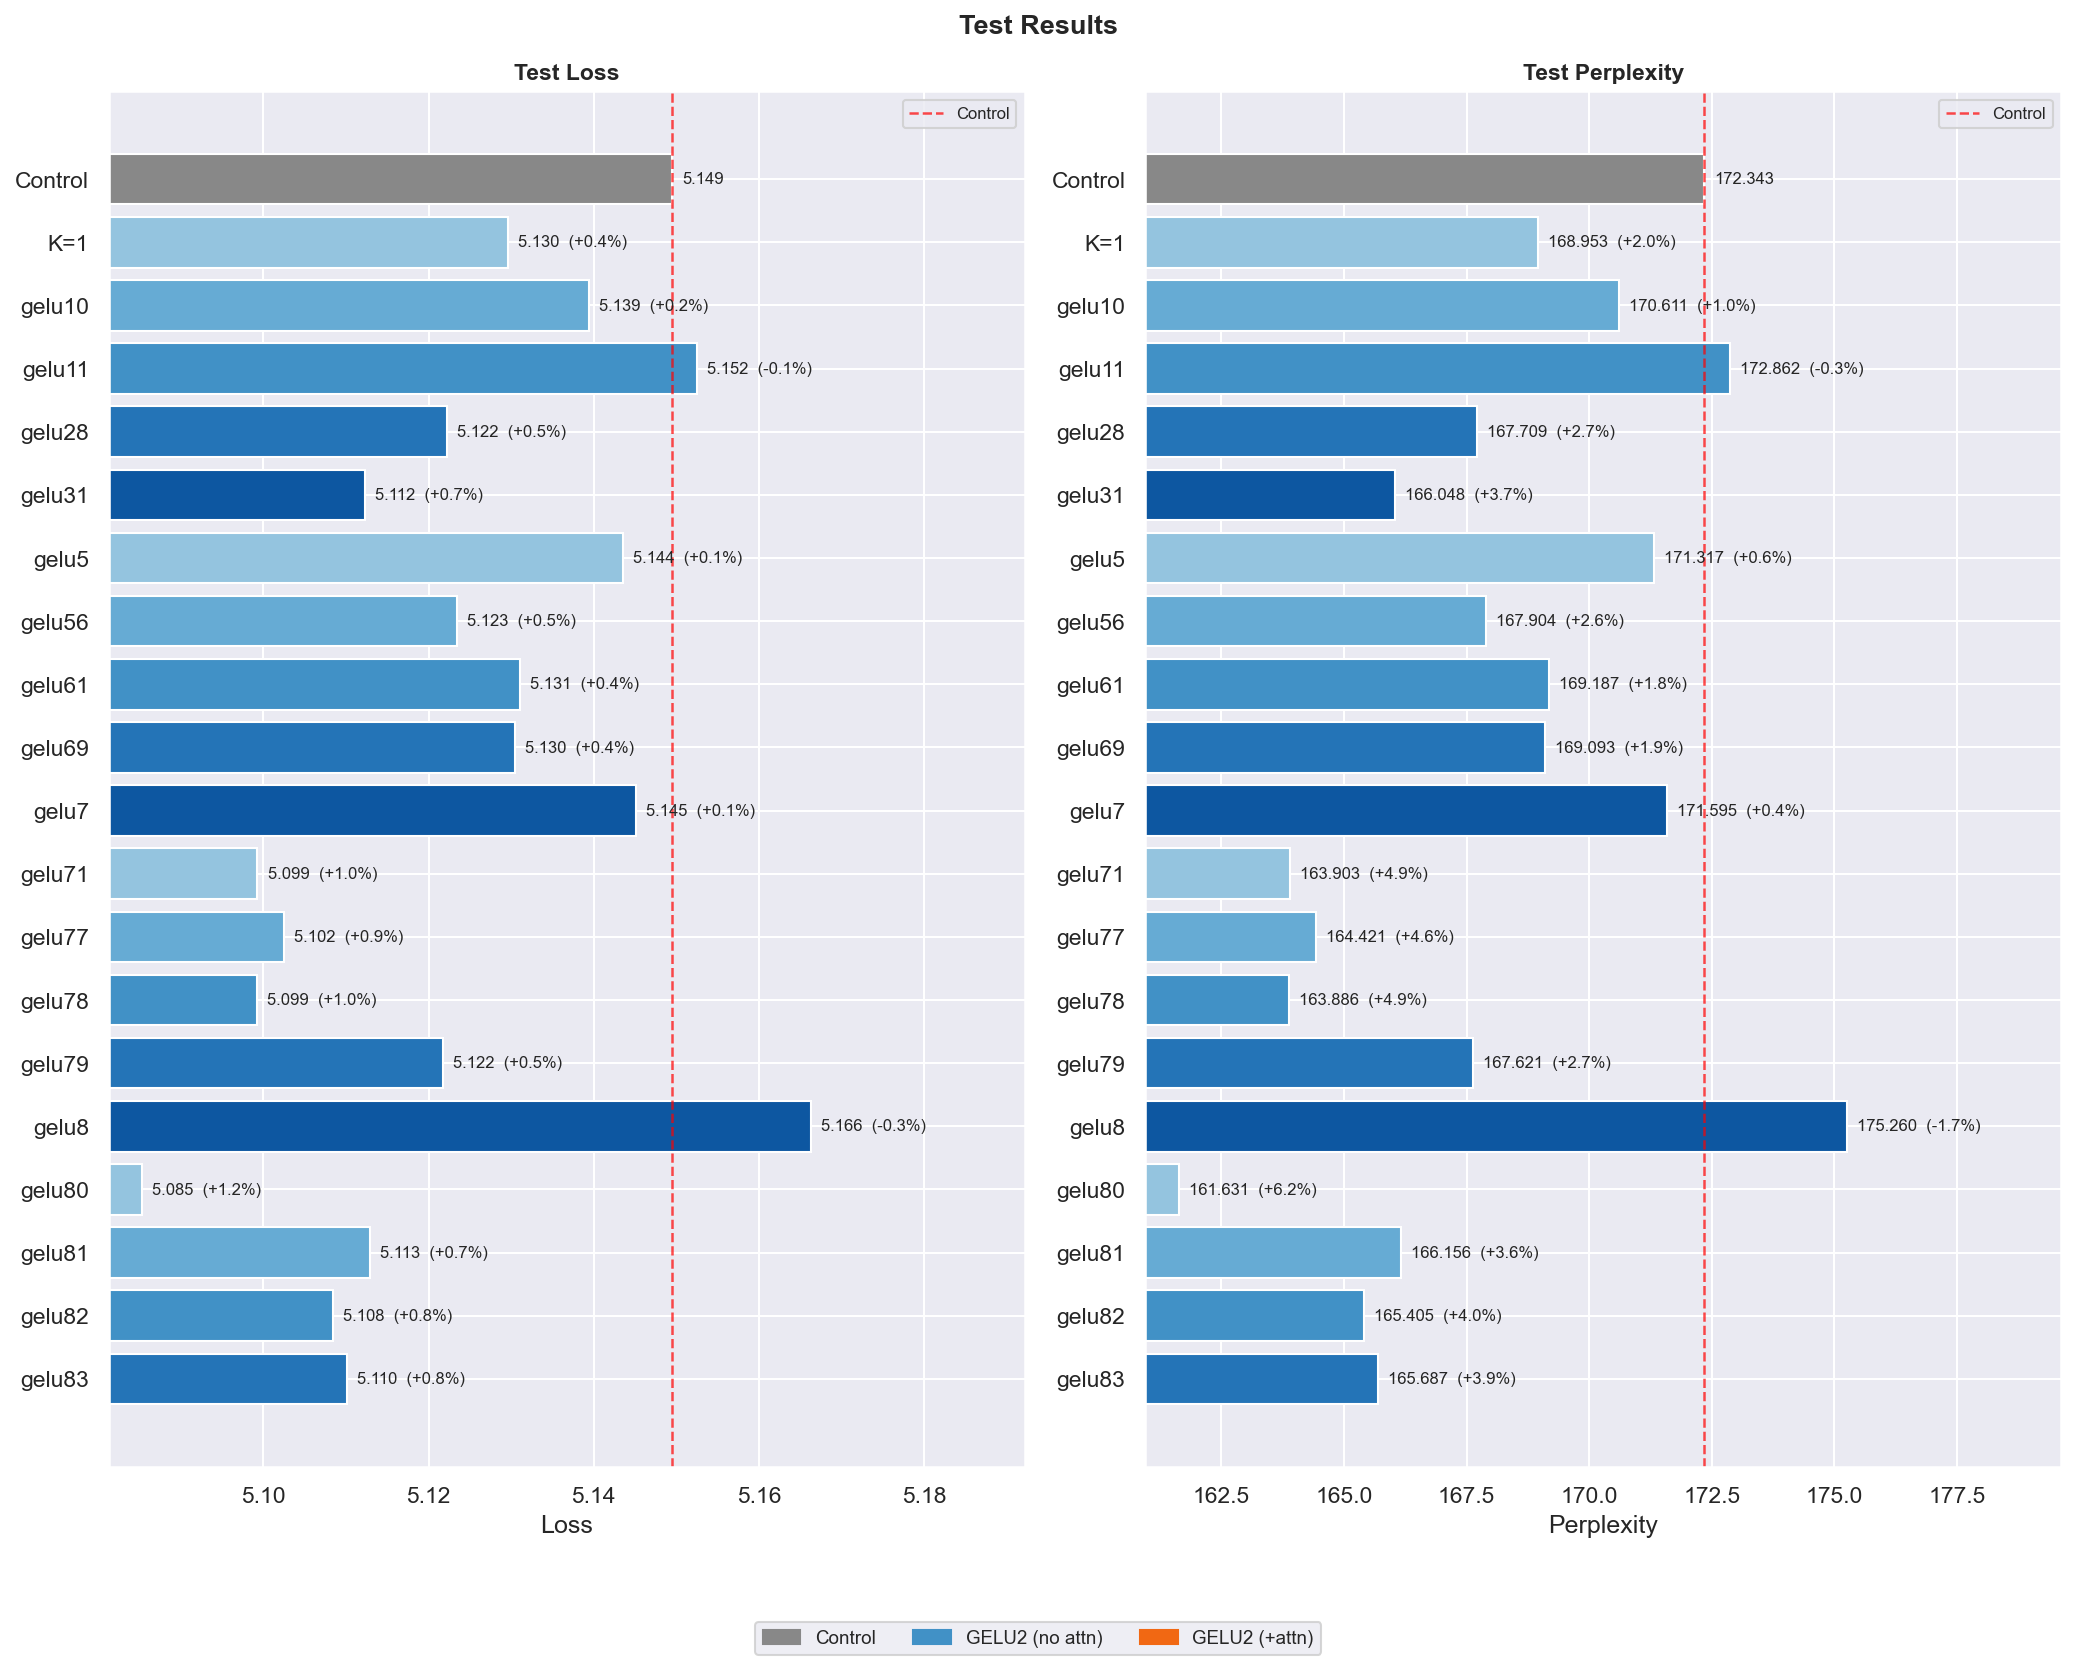

Source data for this figure (header and first rows):
experiment, label, test_loss, test_ppl, ppl_delta, loss_delta, ppl_improv%, loss_improv%
control, Control, 5.149, 172.3, 0.0, 0.0, -0.0, -0.0
gelu2_k1, K=1, 5.13, 169, -3.39, -0.01987, 1.967, 0.3858
gelu10, gelu10, 5.139, 170.6, -1.733, -0.0101, 1.005, 0.1962
gelu11, gelu11, 5.152, 172.9, 0.5183, 0.003003, -0.3007, -0.05831
gelu28, gelu28, 5.122, 167.7, -4.635, -0.02726, 2.689, 0.5294
gelu31, gelu31, 5.112, 166, -6.295, -0.03721, 3.653, 0.7226
gelu5, gelu5, 5.144, 171.3, -1.026, -0.005972, 0.5954, 0.116
gelu56, gelu56, 5.123, 167.9, -4.439, -0.02609, 2.576, 0.5067
gelu61, gelu61, 5.131, 169.2, -3.156, -0.01848, 1.831, 0.3589
gelu69, gelu69, 5.13, 169.1, -3.25, -0.01904, 1.886, 0.3697
gelu7, gelu7, 5.145, 171.6, -0.7484, -0.004352, 0.4342, 0.08451
gelu71, gelu71, 5.099, 163.9, -8.441, -0.05022, 4.898, 0.9752
gelu77, gelu77, 5.102, 164.4, -7.923, -0.04706, 4.597, 0.9139
gelu78, gelu78, 5.099, 163.9, -8.458, -0.05032, 4.908, 0.9772
gelu79, gelu79, 5.122, 167.6, -4.723, -0.02778, 2.74, 0.5396
gelu8, gelu8, 5.166, 175.3, 2.917, 0.01678, -1.692, -0.3259
gelu80, gelu80, 5.085, 161.6, -10.71, -0.06418, 6.216, 1.246
gelu81, gelu81, 5.113, 166.2, -6.187, -0.03656, 3.59, 0.71
gelu82, gelu82, 5.108, 165.4, -6.938, -0.04109, 4.026, 0.7979
gelu83, gelu83, 5.11, 165.7, -6.657, -0.03939, 3.862, 0.7649
